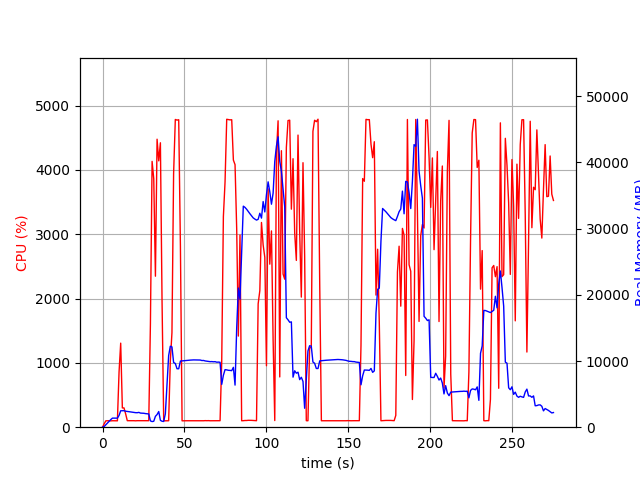

Values plotted in this chart, from the file beside it:
elapsed_time, nproc, cpu, mem_real, mem_virtual
3.695487976074219e-05, 1, 0.0, 9.777, 3186
1.006, 1, 52.7, 106.6, 769.3
2.013, 1, 99.3, 374.6, 1893
3.02, 1, 100.2, 634.6, 3173
4.027, 1, 100.3, 916.6, 3173
5.034, 1, 98.3, 1155, 5739
6.04, 1, 100.4, 1371, 5227
7.05, 1, 100.1, 1371, 5227
8.056, 1, 100.3, 1371, 5227
9.063, 1, 99.3, 1369, 5227
10.07, 1, 856.7, 1780, 9477
11.08, 1, 1307, 2482, 10199
12.09, 1, 299.7, 2486, 10199
13.09, 1, 299.9, 2495, 10199
14.1, 1, 206.6, 2416, 10239
15.11, 1, 101.3, 2374, 10239
16.11, 1, 101.3, 2345, 10239
17.12, 1, 102.3, 2307, 10239
18.13, 1, 102.2, 2255, 10239
19.14, 1, 101.1, 2239, 10239
20.14, 1, 99.3, 2197, 10239
21.15, 1, 101.3, 2189, 10239
22.16, 1, 101.2, 2236, 10335
23.16, 1, 100.3, 2132, 10335
24.17, 1, 101.3, 2125, 10335
25.18, 1, 100.1, 2103, 10335
26.19, 1, 102.0, 2056, 10335
27.2, 1, 101.2, 2027, 10335
28.21, 1, 101.0, 1999, 10335
29.22, 1, 1605, 951.8, 10371
30.24, 1, 4132, 852.6, 10371
31.25, 1, 3861, 896.7, 10407
32.27, 1, 2347, 1645, 11013
33.28, 1, 4477, 1913, 11013
34.29, 1, 4140, 2367, 11013
35.31, 1, 4421, 1038, 11013
36.31, 1, 1959, 899.2, 12037
37.32, 1, 101.2, 866.3, 12037
38.33, 1, 99.3, 2020, 38357
39.33, 1, 100.2, 6414, 38357
40.34, 1, 100.3, 10817, 38357
41.35, 1, 1022, 12235, 38357
42.36, 1, 1470, 12138, 38357
43.36, 1, 3943, 9780, 38357
44.41, 1, 4784, 9620, 38357
45.45, 1, 4774, 8833, 38357
46.48, 1, 4779, 8828, 38357
47.52, 1, 2808, 9992, 39136
48.53, 1, 99.3, 10018, 39136
49.54, 1, 100.2, 10040, 39136
50.55, 1, 100.3, 10068, 39136
51.55, 1, 100.3, 10090, 39136
52.56, 1, 100.3, 10107, 39136
53.57, 1, 100.4, 10137, 39136
54.57, 1, 100.3, 10152, 39136
55.58, 1, 101.3, 10167, 39136
56.59, 1, 101.3, 10159, 39136
57.59, 1, 101.3, 10166, 39136
58.6, 1, 102.0, 10154, 39136
59.61, 1, 100.1, 10148, 39136
... 213 more rows
